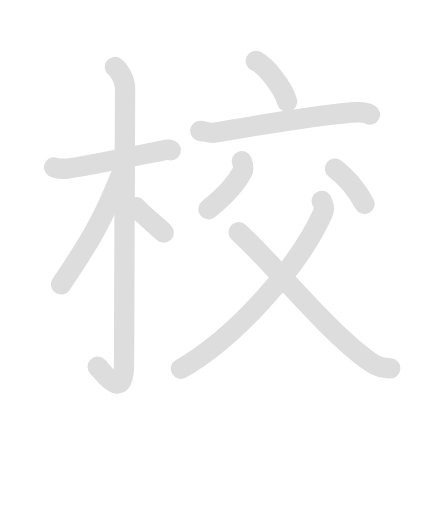
t = 0.00 s
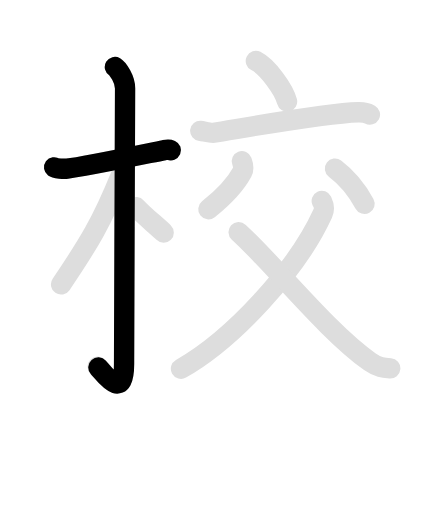
t = 2.03 s
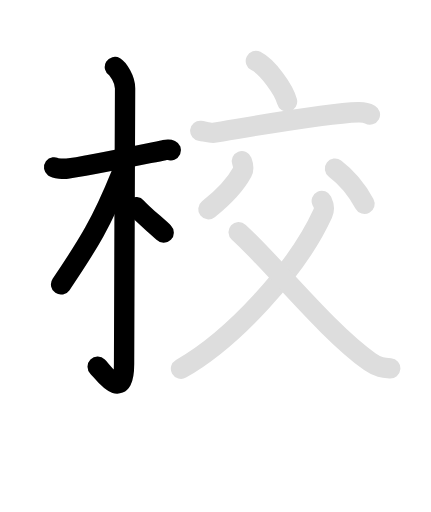
t = 4.05 s
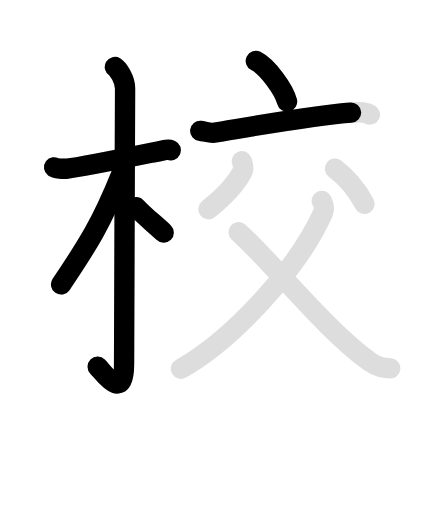
t = 5.95 s
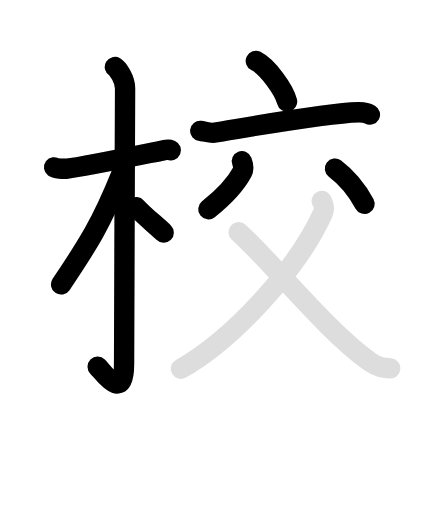
t = 7.95 s
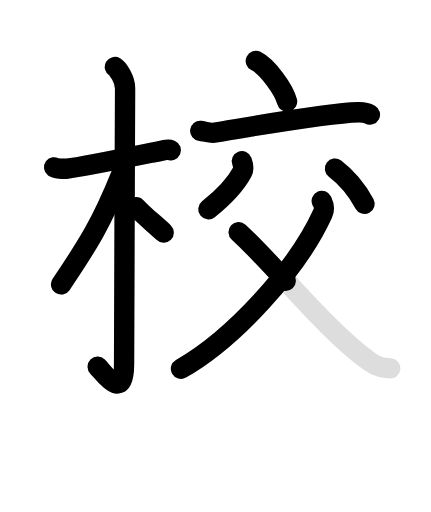
t = 10.00 s

The animated SVG that drew these frames (rendered in a browser with its animation timeline set to each time). Animation: 20 SMIL elements (animate=11,set=9); frames cover the first 10.00 s, repeats indefinitely.

<svg id="kvg-06821-Kaisho" class="kanjivg" viewBox="0 0 106 126" width="106" height="126" xmlns="http://www.w3.org/2000/svg" xmlns:xlink="http://www.w3.org/1999/xlink" xml:space="preserve" version="1.1" baseProfile="full"><defs><style type="text/css">path.black{fill:none;stroke:black;stroke-width:5;stroke-linecap:round;stroke-linejoin:round;}path.grey{fill:none;stroke:#ddd;stroke-width:5;stroke-linecap:round;stroke-linejoin:round;}path.stroke{fill:none;stroke:black;stroke-width:5;stroke-linecap:round;stroke-linejoin:round;}text{font-size:16px;font-family:Segoe UI Symbol,Cambria Math,DejaVu Sans,Symbola,Quivira,STIX,Code2000;-webkit-touch-callout:none;cursor:pointer;-webkit-user-select:none;-khtml-user-select:none;-moz-user-select:none;-ms-user-select:none;user-select: none;}text:hover{color:#777;}#reset{font-weight:bold;}</style><marker id="markerStart" markerWidth="8" markerHeight="8" style="overflow:visible;"><circle cx="0" cy="0" r="1.5" style="stroke:none;fill:red;fill-opacity:0.5;"/></marker><marker id="markerEnd" style="overflow:visible;"><circle cx="0" cy="0" r="0.8" style="stroke:none;fill:blue;fill-opacity:0.5;"><animate attributeName="opacity" from="1" to="0" dur="3s" repeatCount="indefinite" /></circle></marker></defs><path d="M13.28,41.18c0.34,0.25,2.33,0.42,3.22,0.32c3.84-0.42,17.66-3.3,23.83-4.54c0.89-0.18,1.12-0.25,1.68,0" class="grey" /><path d="M28.24,16.5c0.76,0.45,2.51,3,2.51,5.25c0,0.91-0.25,62.15-0.25,67.75c0,9.75-5.12,2.12-6.5,0.75" class="grey" /><path d="M29.75,43C25,54.75,21.75,60,15,70" class="grey" /><path d="M33.5,51c1.5,1.75,5.25,4.75,6.75,6.25" class="grey" /><path d="M62.93,15c2.91,1.46,6.95,7.12,7.68,10" class="grey" /><path d="M49.25,32.21c0.78,0.08,2.55,0.56,3.31,0.45c6.11-0.94,27.25-4.79,35.55-5.03c1.28-0.04,1.94,0.04,2.89,0.57" class="grey" /><path d="M59.49,39.68c0.2,0.53,0.56,1.77,0.1,2.64c-1.84,3.43-4.59,6.18-8.34,9.18" class="grey" /><path d="M82.4,41.5c3.49,2.63,5.53,5.46,7.27,8.66" class="grey" /><path d="M79.15,49.43c0.42,0.9,0.92,1.62,0.21,3.18C73,66.5,57.25,83.5,44.5,90.75" class="grey" /><path d="M58.7,57.13c8.6,7.82,21.76,24.47,32.3,31.88c1.98,1.39,3.33,1.51,5,1.65" class="grey" /><path d="M13.28,41.18c0.34,0.25,2.33,0.42,3.22,0.32c3.84-0.42,17.66-3.3,23.83-4.54c0.89-0.18,1.12-0.25,1.68,0" class="stroke" stroke-dasharray="150"><animate attributeName="stroke-dashoffset" from="150" to="0" dur="1.8s" begin="0.0s" fill="freeze" /></path><path d="M28.24,16.5c0.76,0.45,2.51,3,2.51,5.25c0,0.91-0.25,62.15-0.25,67.75c0,9.75-5.12,2.12-6.5,0.75" class="stroke" stroke-dasharray="150"><set attributeName="opacity" to="0" dur="1.0s" /><animate attributeName="stroke-dashoffset" from="150" to="0" dur="1.8s" begin="1.0s" fill="freeze" /></path><path d="M29.75,43C25,54.75,21.75,60,15,70" class="stroke" stroke-dasharray="150"><set attributeName="opacity" to="0" dur="2.7s" /><animate attributeName="stroke-dashoffset" from="150" to="0" dur="1.8s" begin="2.7s" fill="freeze" /></path><path d="M33.5,51c1.5,1.75,5.25,4.75,6.75,6.25" class="stroke" stroke-dasharray="150"><set attributeName="opacity" to="0" dur="3.7s" /><animate attributeName="stroke-dashoffset" from="150" to="0" dur="1.8s" begin="3.7s" fill="freeze" /></path><path d="M62.93,15c2.91,1.46,6.95,7.12,7.68,10" class="stroke" stroke-dasharray="150"><set attributeName="opacity" to="0" dur="4.6000000000000005s" /><animate attributeName="stroke-dashoffset" from="150" to="0" dur="1.8s" begin="4.6000000000000005s" fill="freeze" /></path><path d="M49.25,32.21c0.78,0.08,2.55,0.56,3.31,0.45c6.11-0.94,27.25-4.79,35.55-5.03c1.28-0.04,1.94,0.04,2.89,0.57" class="stroke" stroke-dasharray="150"><set attributeName="opacity" to="0" dur="5.500000000000001s" /><animate attributeName="stroke-dashoffset" from="150" to="0" dur="1.8s" begin="5.500000000000001s" fill="freeze" /></path><path d="M59.49,39.68c0.2,0.53,0.56,1.77,0.1,2.64c-1.84,3.43-4.59,6.18-8.34,9.18" class="stroke" stroke-dasharray="150"><set attributeName="opacity" to="0" dur="6.600000000000001s" /><animate attributeName="stroke-dashoffset" from="150" to="0" dur="1.8s" begin="6.600000000000001s" fill="freeze" /></path><path d="M82.4,41.5c3.49,2.63,5.53,5.46,7.27,8.66" class="stroke" stroke-dasharray="150"><set attributeName="opacity" to="0" dur="7.500000000000002s" /><animate attributeName="stroke-dashoffset" from="150" to="0" dur="1.8s" begin="7.500000000000002s" fill="freeze" /></path><path d="M79.15,49.43c0.42,0.9,0.92,1.62,0.21,3.18C73,66.5,57.25,83.5,44.5,90.75" class="stroke" stroke-dasharray="150"><set attributeName="opacity" to="0" dur="8.400000000000002s" /><animate attributeName="stroke-dashoffset" from="150" to="0" dur="1.8s" begin="8.400000000000002s" fill="freeze" /></path><path d="M58.7,57.13c8.6,7.82,21.76,24.47,32.3,31.88c1.98,1.39,3.33,1.51,5,1.65" class="stroke" stroke-dasharray="150"><set attributeName="opacity" to="0" dur="9.800000000000002s" /><animate attributeName="stroke-dashoffset" from="150" to="0" dur="1.8s" begin="9.800000000000002s" fill="freeze" /></path></svg>
